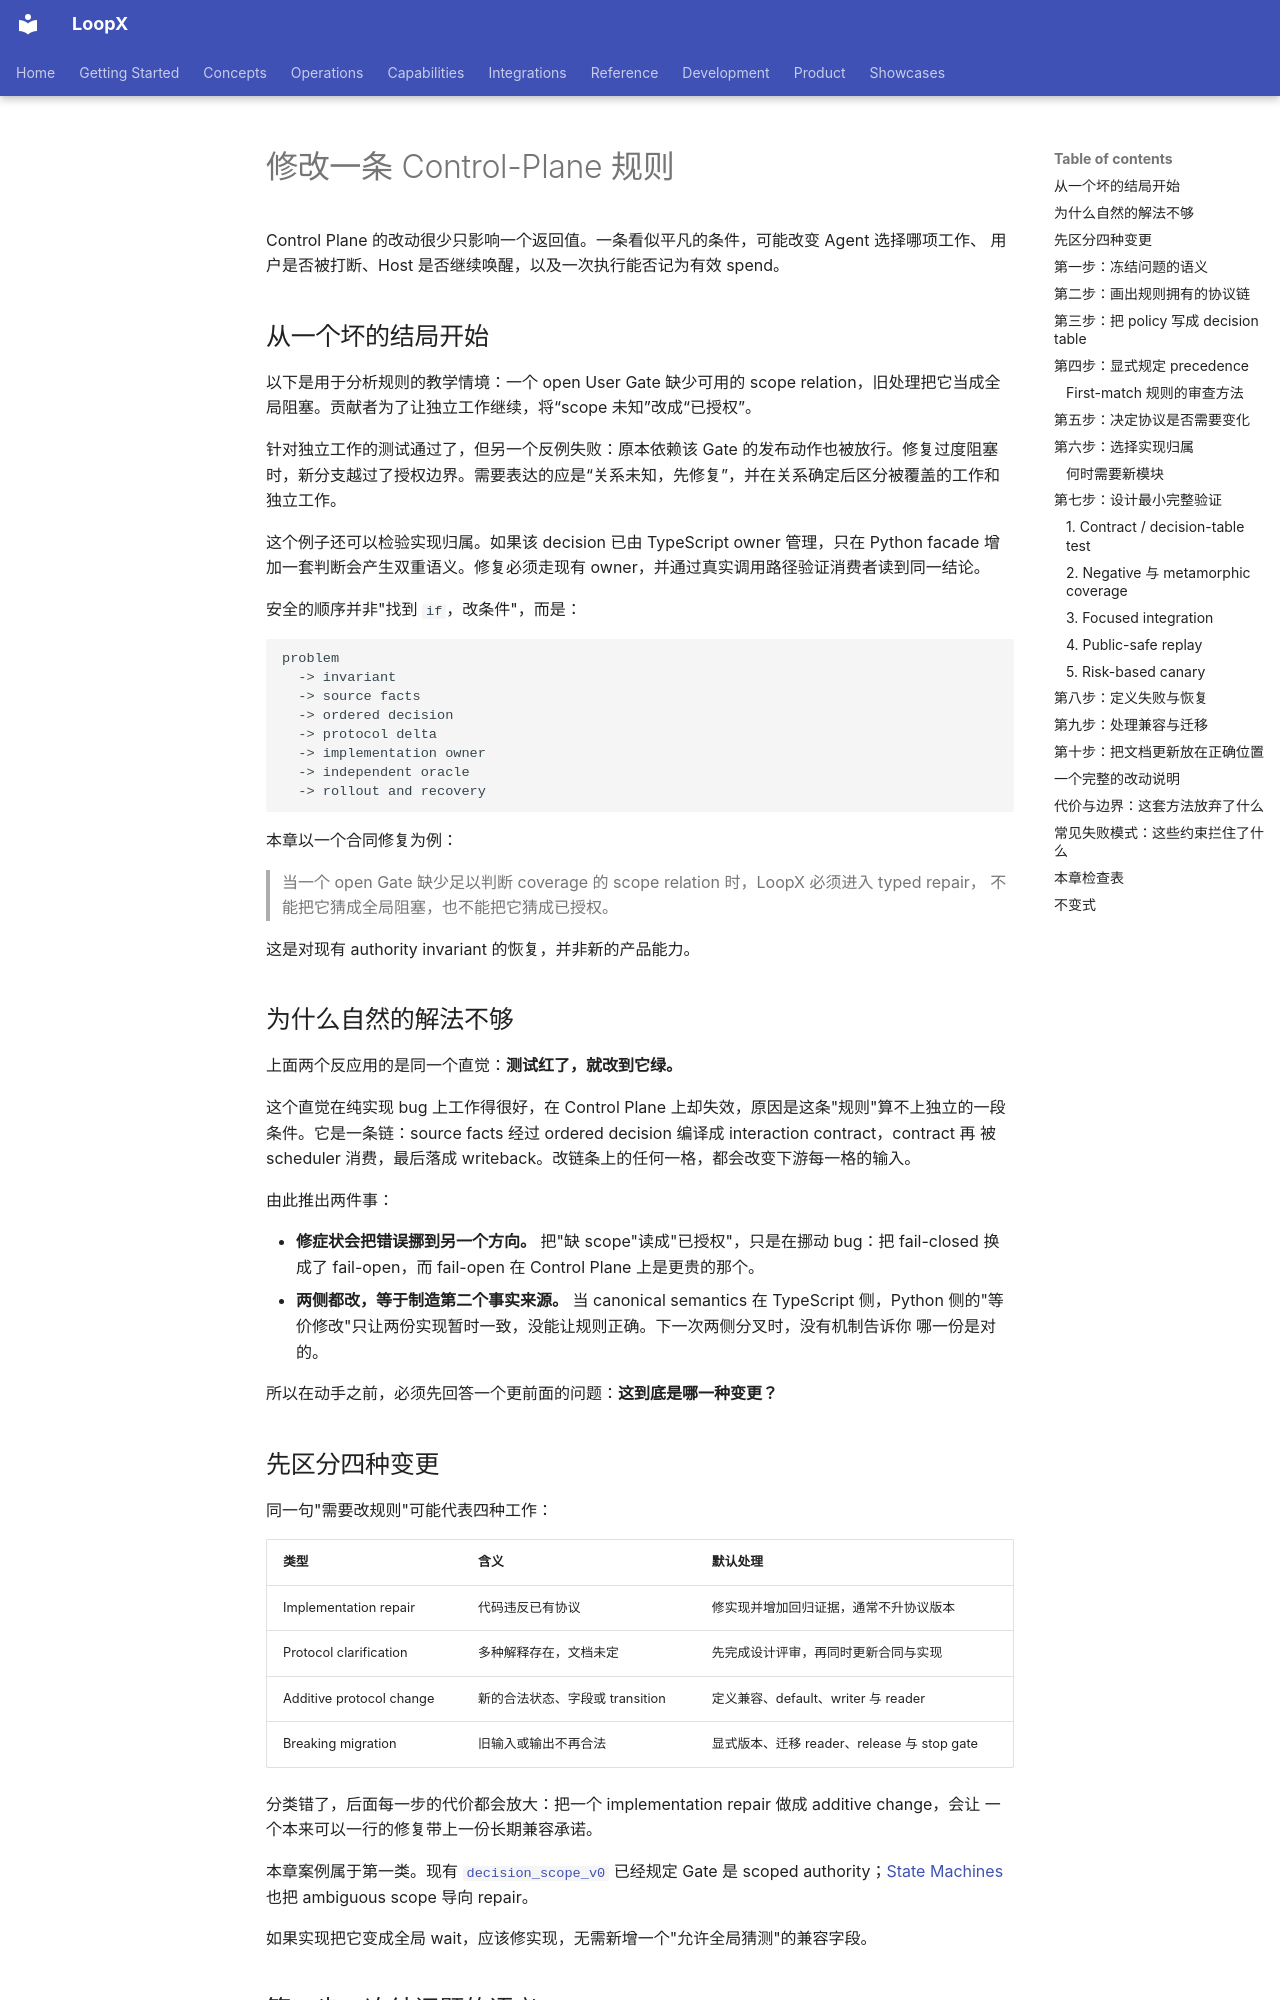

repository: loopx-project/loopx · page: book/chapters/source-change-control-plane-rule/index.html · generator: mkdocs

# 修改一条 Control-Plane 规则

Control Plane 的改动很少只影响一个返回值。一条看似平凡的条件，可能改变 Agent 选择哪项工作、
用户是否被打断、Host 是否继续唤醒，以及一次执行能否记为有效 spend。

## 从一个坏的结局开始

以下是用于分析规则的教学情境：一个 open User Gate 缺少可用的 scope relation，旧处理把它当成全局阻塞。贡献者为了让独立工作继续，将“scope 未知”改成“已授权”。

针对独立工作的测试通过了，但另一个反例失败：原本依赖该 Gate 的发布动作也被放行。修复过度阻塞时，新分支越过了授权边界。需要表达的应是“关系未知，先修复”，并在关系确定后区分被覆盖的工作和独立工作。

这个例子还可以检验实现归属。如果该 decision 已由 TypeScript owner 管理，只在 Python facade 增加一套判断会产生双重语义。修复必须走现有 owner，并通过真实调用路径验证消费者读到同一结论。

安全的顺序并非"找到 `if`，改条件"，而是：

```text
problem
  -> invariant
  -> source facts
  -> ordered decision
  -> protocol delta
  -> implementation owner
  -> independent oracle
  -> rollout and recovery
```

本章以一个合同修复为例：

> 当一个 open Gate 缺少足以判断 coverage 的 scope relation 时，LoopX 必须进入 typed repair，
> 不能把它猜成全局阻塞，也不能把它猜成已授权。

这是对现有 authority invariant 的恢复，并非新的产品能力。

## 为什么自然的解法不够

上面两个反应用的是同一个直觉：**测试红了，就改到它绿。**

这个直觉在纯实现 bug 上工作得很好，在 Control Plane 上却失效，原因是这条"规则"算不上独立的一段
条件。它是一条链：source facts 经过 ordered decision 编译成 interaction contract，contract 再
被 scheduler 消费，最后落成 writeback。改链条上的任何一格，都会改变下游每一格的输入。

由此推出两件事：

- **修症状会把错误挪到另一个方向。** 把"缺 scope"读成"已授权"，只是在挪动 bug：把
  fail-closed 换成了 fail-open，而 fail-open 在 Control Plane 上是更贵的那个。
- **两侧都改，等于制造第二个事实来源。** 当 canonical semantics 在 TypeScript 侧，Python
  侧的"等价修改"只让两份实现暂时一致，没能让规则正确。下一次两侧分叉时，没有机制告诉你
  哪一份是对的。

所以在动手之前，必须先回答一个更前面的问题：**这到底是哪一种变更？**

## 先区分四种变更

同一句"需要改规则"可能代表四种工作：

| 类型 | 含义 | 默认处理 |
| --- | --- | --- |
| Implementation repair | 代码违反已有协议 | 修实现并增加回归证据，通常不升协议版本 |
| Protocol clarification | 多种解释存在，文档未定 | 先完成设计评审，再同时更新合同与实现 |
| Additive protocol change | 新的合法状态、字段或 transition | 定义兼容、default、writer 与 reader |
| Breaking migration | 旧输入或输出不再合法 | 显式版本、迁移 reader、release 与 stop gate |

分类错了，后面每一步的代价都会放大：把一个 implementation repair 做成 additive change，会让
一个本来可以一行的修复带上一份长期兼容承诺。

本章案例属于第一类。现有
[`decision_scope_v0`](https://github.com/loopx-project/loopx/blob/main/docs/reference/protocols/decision-scope-v0.md)
已经规定 Gate 是 scoped authority；[State Machines](https://github.com/loopx-project/loopx/blob/main/docs/product/core-control-plane/state-machine.md)
也把 ambiguous scope 导向 repair。

如果实现把它变成全局 wait，应该修实现，无需新增一个"允许全局猜测"的兼容字段。
